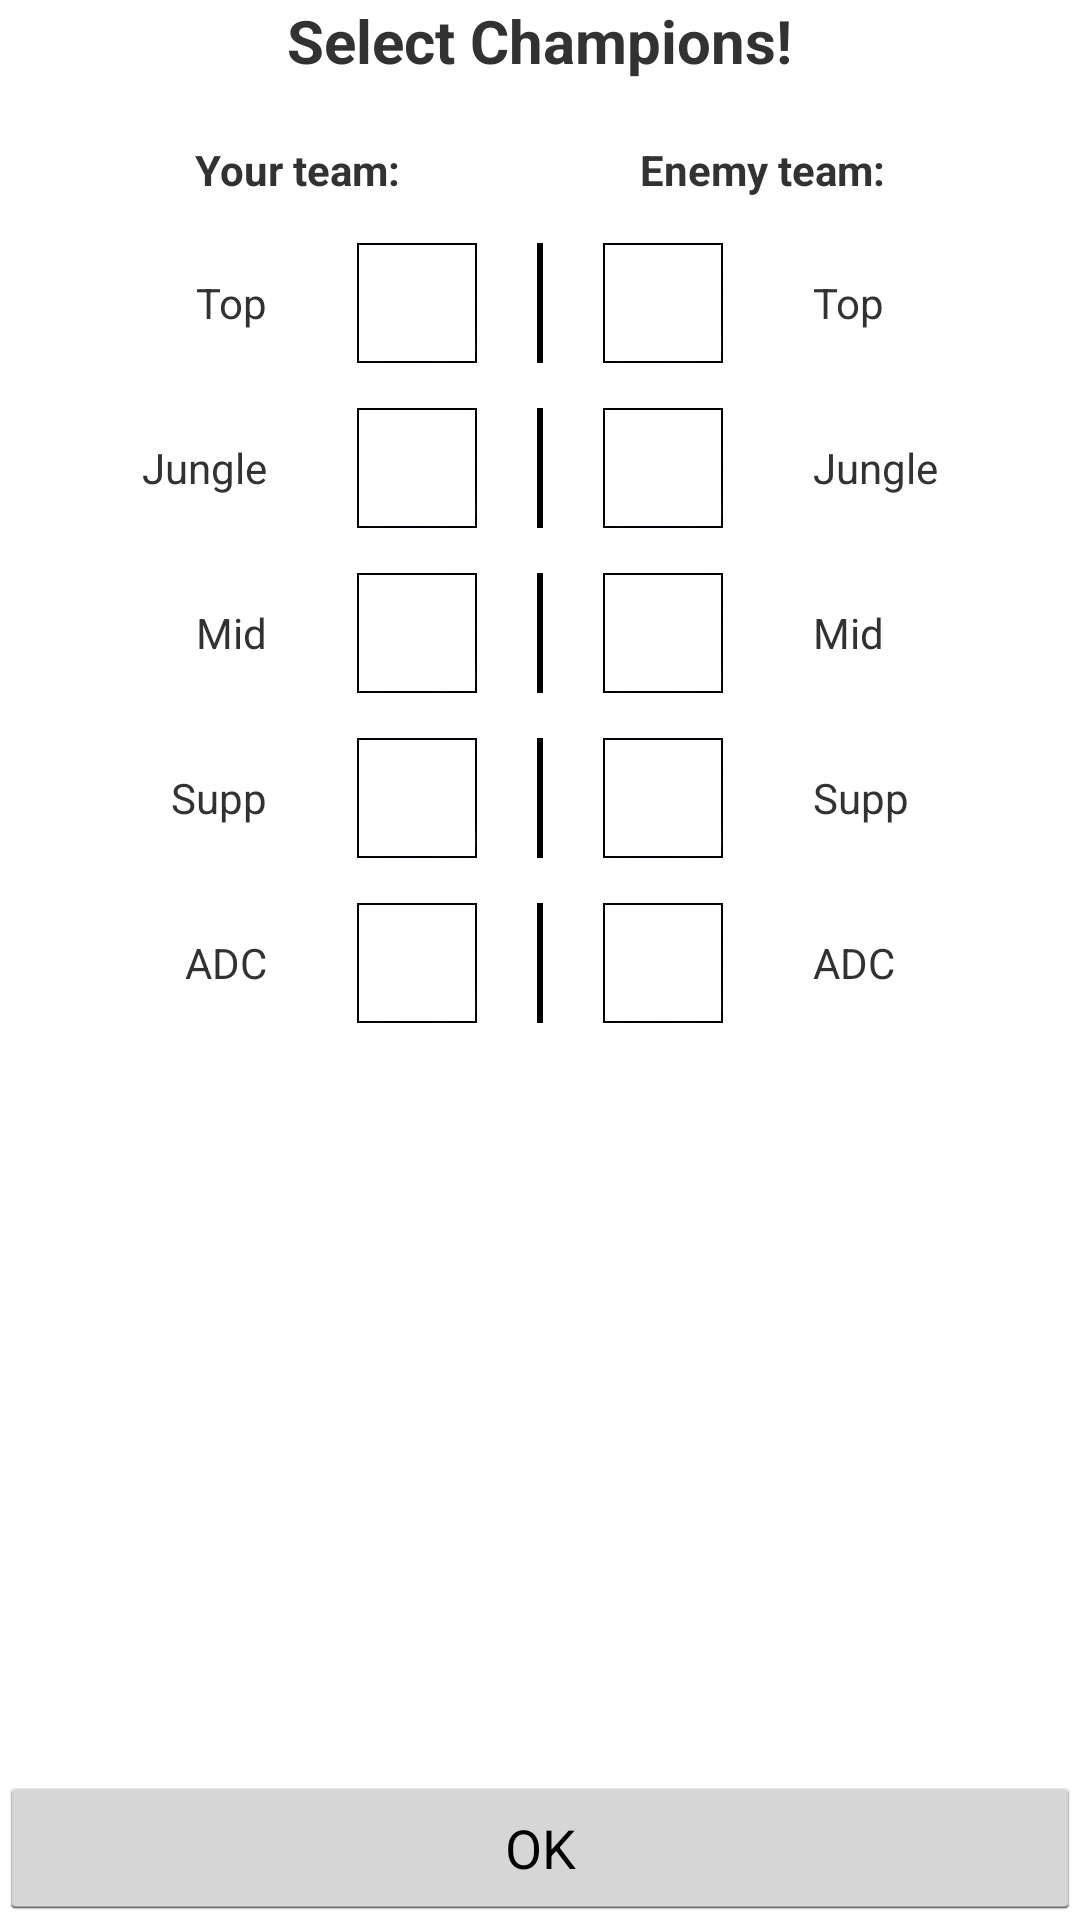

This screen was rendered from an Android layout file. Write that file and the resources it references.
<!-- AndroidManifest.xml: activity theme Theme.NoTitle -->
<!-- res/layout/activity_team_builder.xml -->
<RelativeLayout xmlns:android="http://schemas.android.com/apk/res/android"
    xmlns:tools="http://schemas.android.com/tools"
    android:layout_width="match_parent"
    android:layout_height="match_parent"
    android:paddingBottom="@dimen/activity_vertical_margin"
    android:paddingLeft="@dimen/activity_horizontal_margin"
    android:paddingRight="@dimen/activity_horizontal_margin"
    android:paddingTop="@dimen/activity_vertical_margin"
    tools:context=".MainActivity" >
    
    <TextView
        android:id="@+id/textViewTBTitle"
        android:layout_width="wrap_content"
        android:layout_height="wrap_content"
        android:layout_alignParentTop="true"
        android:layout_centerHorizontal="true"
        android:text="@string/txt_TB_title"
        android:textSize="20sp"
        android:textStyle="bold" />
    
    <LinearLayout
        android:id="@+id/linearLayout1"
        android:layout_width="wrap_content"
        android:layout_height="wrap_content"
        android:layout_below="@+id/textViewTBTitle"
        android:layout_centerVertical="true"
        android:layout_centerHorizontal="true"
        android:orientation="vertical" >
        
        <LinearLayout
            android:layout_width="wrap_content"
            android:layout_height="wrap_content"
            android:layout_gravity="center"
            android:layout_marginTop="20dp"
            android:orientation="horizontal" >
            <TextView
                android:id="@+id/textViewTBTeam1"
                android:layout_width="wrap_content"
                android:layout_height="wrap_content"
                android:layout_marginRight="40dp"
                android:text="@string/txt_TB_team1"
                android:textStyle="bold" />
            <TextView
                android:id="@+id/textViewTBTeam2"
                android:layout_width="wrap_content"
                android:layout_height="wrap_content"
                android:layout_marginLeft="40dp"
                android:text="@string/txt_TB_team2"
                android:textStyle="bold" />
        </LinearLayout>

        <LinearLayout
            android:layout_width="wrap_content"
            android:layout_height="wrap_content"
            android:layout_gravity="center"
            android:layout_marginTop="15dp"
            android:orientation="horizontal" >
            <TextView
                android:id="@+id/textView_TB_Top1"
                android:layout_width="wrap_content"
                android:layout_height="wrap_content"
                android:layout_gravity="center_vertical"
                android:layout_marginRight="30dp"
                android:text="@string/txt_TB_top" />
            <ImageButton
                android:id="@+id/imageButton_TB_Top1"
                android:layout_width="wrap_content"
                android:layout_height="wrap_content"
                android:layout_gravity="center_vertical"
                android:layout_marginRight="20dp"
                android:background="@null"
                android:contentDescription="@string/txt_TB_top"
                android:src="@drawable/none" />
			<View
			    android:layout_width="2dp"
			    android:layout_height="fill_parent"
			    android:background="@android:color/black"/>
            <ImageButton
                android:id="@+id/imageButton_TB_Top2"
                android:layout_width="wrap_content"
                android:layout_height="wrap_content"
                android:layout_gravity="center_vertical"
                android:layout_marginLeft="20dp"
                android:background="@null"
                android:contentDescription="@string/txt_TB_top"
                android:src="@drawable/none" />
            <TextView
                android:id="@+id/textView_TB_Top2"
                android:layout_width="wrap_content"
                android:layout_height="wrap_content"
                android:layout_gravity="center_vertical"
                android:layout_marginLeft="30dp"
                android:text="@string/txt_TB_top" />
        </LinearLayout>

        <LinearLayout
            android:layout_width="wrap_content"
            android:layout_height="wrap_content"
            android:layout_gravity="center"
            android:layout_marginTop="15dp"
            android:orientation="horizontal" >
            <TextView
                android:id="@+id/textView_TB_JG1"
                android:layout_width="wrap_content"
                android:layout_height="wrap_content"
                android:layout_gravity="center_vertical"
                android:layout_marginRight="30dp"
                android:text="@string/txt_TB_jg" />
            <ImageButton
                android:id="@+id/imageButton_TB_JG1"
                android:layout_width="wrap_content"
                android:layout_height="wrap_content"
                android:layout_marginRight="20dp"
                android:background="@null"
                android:contentDescription="@string/txt_TB_jg"
                android:src="@drawable/none" />
            <View
			    android:layout_width="2dp"
			    android:layout_height="fill_parent"
			    android:background="@android:color/black"/>
            <ImageButton
                android:id="@+id/imageButton_TB_JG2"
                android:layout_width="wrap_content"
                android:layout_height="wrap_content"
                android:layout_marginLeft="20dp"
                android:background="@null"
                android:contentDescription="@string/txt_TB_jg"
                android:src="@drawable/none" />
            <TextView
                android:id="@+id/textView_TB_JG2"
                android:layout_width="wrap_content"
                android:layout_height="wrap_content"
                android:layout_gravity="center_vertical"
                android:layout_marginLeft="30dp"
                android:text="@string/txt_TB_jg" />
        </LinearLayout>

        <LinearLayout
            android:layout_width="wrap_content"
            android:layout_height="wrap_content"
            android:layout_gravity="center"
            android:layout_marginTop="15dp"
            android:orientation="horizontal" >
            <TextView
                android:id="@+id/textView_TB_Mid1"
                android:layout_width="wrap_content"
                android:layout_height="wrap_content"
                android:layout_gravity="center_vertical"
                android:layout_marginRight="30dp"
                android:text="@string/txt_TB_mid" />
            <ImageButton
                android:id="@+id/imageButton_TB_Mid1"
                android:layout_width="wrap_content"
                android:layout_height="wrap_content"
                android:layout_marginRight="20dp"
                android:background="@null"
                android:contentDescription="@string/txt_TB_mid"
                android:src="@drawable/none" />
            <View
			    android:layout_width="2dp"
			    android:layout_height="fill_parent"
			    android:background="@android:color/black"/>
            <ImageButton
                android:id="@+id/imageButton_TB_Mid2"
                android:layout_width="wrap_content"
                android:layout_height="wrap_content"
                android:layout_marginLeft="20dp"
                android:background="@null"
                android:contentDescription="@string/txt_TB_mid"
                android:src="@drawable/none" />
            <TextView
                android:id="@+id/textView_TB_Mid2"
                android:layout_width="wrap_content"
                android:layout_height="wrap_content"
                android:layout_gravity="center_vertical"
                android:layout_marginLeft="30dp"
                android:text="@string/txt_TB_mid" />
        </LinearLayout>

        <LinearLayout
            android:layout_width="wrap_content"
            android:layout_height="wrap_content"
            android:layout_gravity="center"
            android:layout_marginTop="15dp"
            android:orientation="horizontal" >
            <TextView
                android:id="@+id/textView_TB_Supp1"
                android:layout_width="wrap_content"
                android:layout_height="wrap_content"
                android:layout_gravity="center_vertical"
                android:layout_marginRight="30dp"
                android:text="@string/txt_TB_supp" />
            <ImageButton
                android:id="@+id/imageButton_TB_Supp1"
                android:layout_width="wrap_content"
                android:layout_height="wrap_content"
                android:layout_marginRight="20dp"
                android:background="@null"
                android:contentDescription="@string/txt_TB_supp"
                android:src="@drawable/none" />
            <View
			    android:layout_width="2dp"
			    android:layout_height="fill_parent"
			    android:background="@android:color/black"/>
            <ImageButton
                android:id="@+id/imageButton_TB_Supp2"
                android:layout_width="wrap_content"
                android:layout_height="wrap_content"
                android:layout_marginLeft="20dp"
                android:background="@null"
                android:contentDescription="@string/txt_TB_supp"
                android:src="@drawable/none" />
            <TextView
                android:id="@+id/textView_TB_Supp2"
                android:layout_width="wrap_content"
                android:layout_height="wrap_content"
                android:layout_gravity="center_vertical"
                android:layout_marginLeft="30dp"
                android:text="@string/txt_TB_supp" />
        </LinearLayout>
        
        <LinearLayout
            android:layout_width="wrap_content"
            android:layout_height="wrap_content"
            android:layout_gravity="center"
            android:layout_marginTop="15dp"
            android:orientation="horizontal" >
            <TextView
                android:id="@+id/textView_TB_ADC1"
                android:layout_width="wrap_content"
                android:layout_height="wrap_content"
                android:layout_gravity="center_vertical"
                android:layout_marginRight="30dp"
                android:text="@string/txt_TB_adc" />
            <ImageButton
                android:id="@+id/imageButton_TB_ADC1"
                android:layout_width="wrap_content"
                android:layout_height="wrap_content"
                android:layout_marginRight="20dp"
                android:background="@null"
                android:contentDescription="@string/txt_TB_adc"
                android:src="@drawable/none" />
			<View
			    android:layout_width="2dp"
			    android:layout_height="match_parent"
			    android:background="@android:color/black"/>
            <ImageButton
                android:id="@+id/imageButton_TB_ADC2"
                android:layout_width="wrap_content"
                android:layout_height="wrap_content"
                android:layout_marginLeft="20dp"
                android:background="@null"
                android:contentDescription="@string/txt_TB_adc"
                android:src="@drawable/none" />
            <TextView
                android:id="@+id/textView_TB_ADC2"
                android:layout_width="wrap_content"
                android:layout_height="wrap_content"
                android:layout_gravity="center_vertical"
                android:layout_marginLeft="30dp"
                android:text="@string/txt_TB_adc" />
        </LinearLayout>
    </LinearLayout>

    <Button
        android:id="@+id/btnCalc"
        android:layout_width="fill_parent"
        android:layout_height="wrap_content"
        android:layout_alignParentBottom="true"
        android:layout_centerHorizontal="true"
        android:text="@string/btn_TB_Calc" />

</RelativeLayout>
<!-- resources referenced by this layout -->
<resources>
  <!-- drawable none: png bitmap (drawable-xxhdpi, 444 bytes) -->
  <string name="btn_TB_Calc">OK</string>
  <string name="txt_TB_adc">ADC</string>
  <string name="txt_TB_jg">Jungle</string>
  <string name="txt_TB_mid">Mid</string>
  <string name="txt_TB_supp">Supp</string>
  <string name="txt_TB_team1">Your team:</string>
  <string name="txt_TB_team2">Enemy team:</string>
  <string name="txt_TB_title">Select Champions!</string>
  <string name="txt_TB_top">Top</string>
  <style name="Theme.NoTitle" parent="@android:style/Theme.Light.NoTitleBar" />
</resources>
